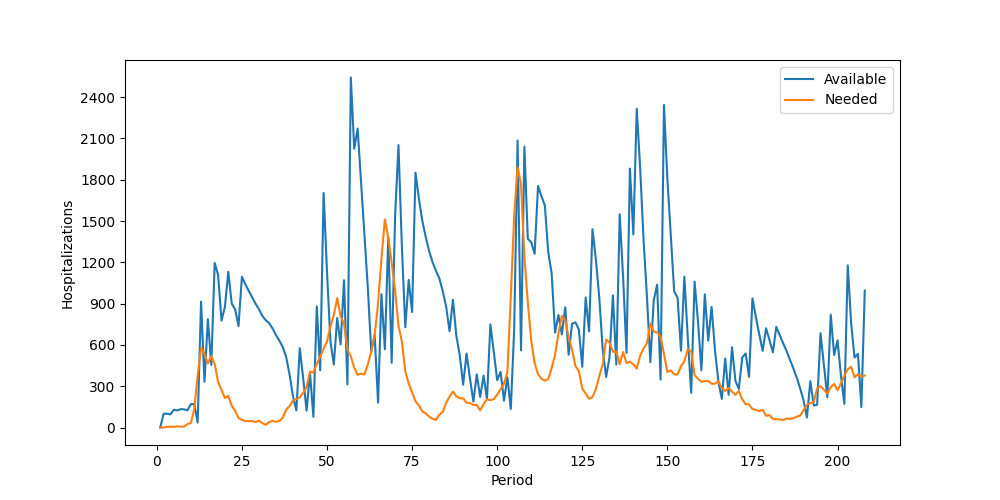

The data file committed next to this chart (first rows):
Period, Inventory, Arrived, Available, Needed, Succeeded, Failed, Lost
1, 0, 0, 0, 0, 0, 0, 0
2, 0, 100, 100, 0, 0, 0, 0
3, 100, 0, 100, 5, 5, 0, 0
4, 95, 0, 95, 6, 6, 0, 0
5, 89, 40, 129, 5, 5, 0, 0
6, 124, 0, 124, 9, 9, 0, 0
7, 115, 18, 133, 6, 6, 0, 0
8, 127, 5, 132, 7, 7, 0, 0
9, 125, 0, 125, 25, 25, 0, 0
10, 100, 70, 170, 32, 32, 0, 0
11, 138, 32, 170, 134, 134, 0, 0
12, 36, 0, 36, 377, 36, 341, 0
13, 0, 914, 914, 581, 581, 0, 0
14, 333, 0, 333, 534, 333, 201, 0
15, 0, 787, 787, 465, 465, 0, 0
16, 322, 133, 455, 519, 455, 64, 0
17, 0, 1195, 1195, 461, 461, 0, 0
18, 734, 375, 1109, 332, 332, 0, 0
19, 777, 0, 777, 274, 274, 0, 0
20, 503, 373, 876, 214, 214, 0, 0
21, 662, 469, 1131, 230, 230, 0, 0
22, 901, 0, 901, 158, 158, 0, 0
23, 743, 116, 859, 122, 122, 0, 0
24, 737, 0, 737, 70, 70, 0, 0
25, 667, 428, 1095, 55, 55, 0, 0
26, 1040, 0, 1040, 47, 47, 0, 0
27, 993, 0, 993, 46, 46, 0, 0
28, 947, 0, 947, 47, 47, 0, 0
29, 900, 0, 900, 40, 40, 0, 0
30, 860, 0, 860, 49, 49, 0, 0
31, 811, 0, 811, 32, 32, 0, 0
32, 779, 0, 779, 20, 20, 0, 0
33, 759, 0, 759, 39, 39, 0, 0
34, 720, 0, 720, 48, 48, 0, 0
35, 672, 0, 672, 41, 41, 0, 0
36, 631, 0, 631, 47, 47, 0, 0
37, 584, 0, 584, 71, 71, 0, 0
38, 513, 0, 513, 129, 129, 0, 0
39, 384, 0, 384, 156, 156, 0, 0
40, 228, 0, 228, 196, 196, 0, 0
41, 32, 92, 124, 207, 124, 83, 0
42, 0, 576, 576, 218, 218, 0, 0
43, 358, 0, 358, 253, 253, 0, 0
44, 105, 17, 122, 293, 122, 171, 0
45, 0, 398, 398, 405, 398, 7, 0
46, 0, 77, 77, 399, 77, 322, 0
47, 0, 880, 880, 464, 464, 0, 0
48, 416, 0, 416, 514, 416, 98, 0
49, 0, 1704, 1704, 572, 572, 0, 0
50, 1132, 0, 1132, 625, 625, 0, 0
51, 507, 122, 629, 733, 629, 104, 0
52, 0, 458, 458, 818, 458, 360, 0
53, 0, 796, 796, 940, 796, 144, 0
54, 0, 604, 604, 806, 604, 202, 0
55, 0, 1070, 1070, 757, 757, 0, 0
56, 313, 0, 313, 565, 313, 252, 0
57, 0, 2543, 2543, 518, 518, 0, 0
58, 2025, 0, 2025, 434, 434, 0, 0
59, 1591, 581, 2172, 383, 383, 0, 0
60, 1789, 0, 1789, 391, 391, 0, 0
... 148 more rows
